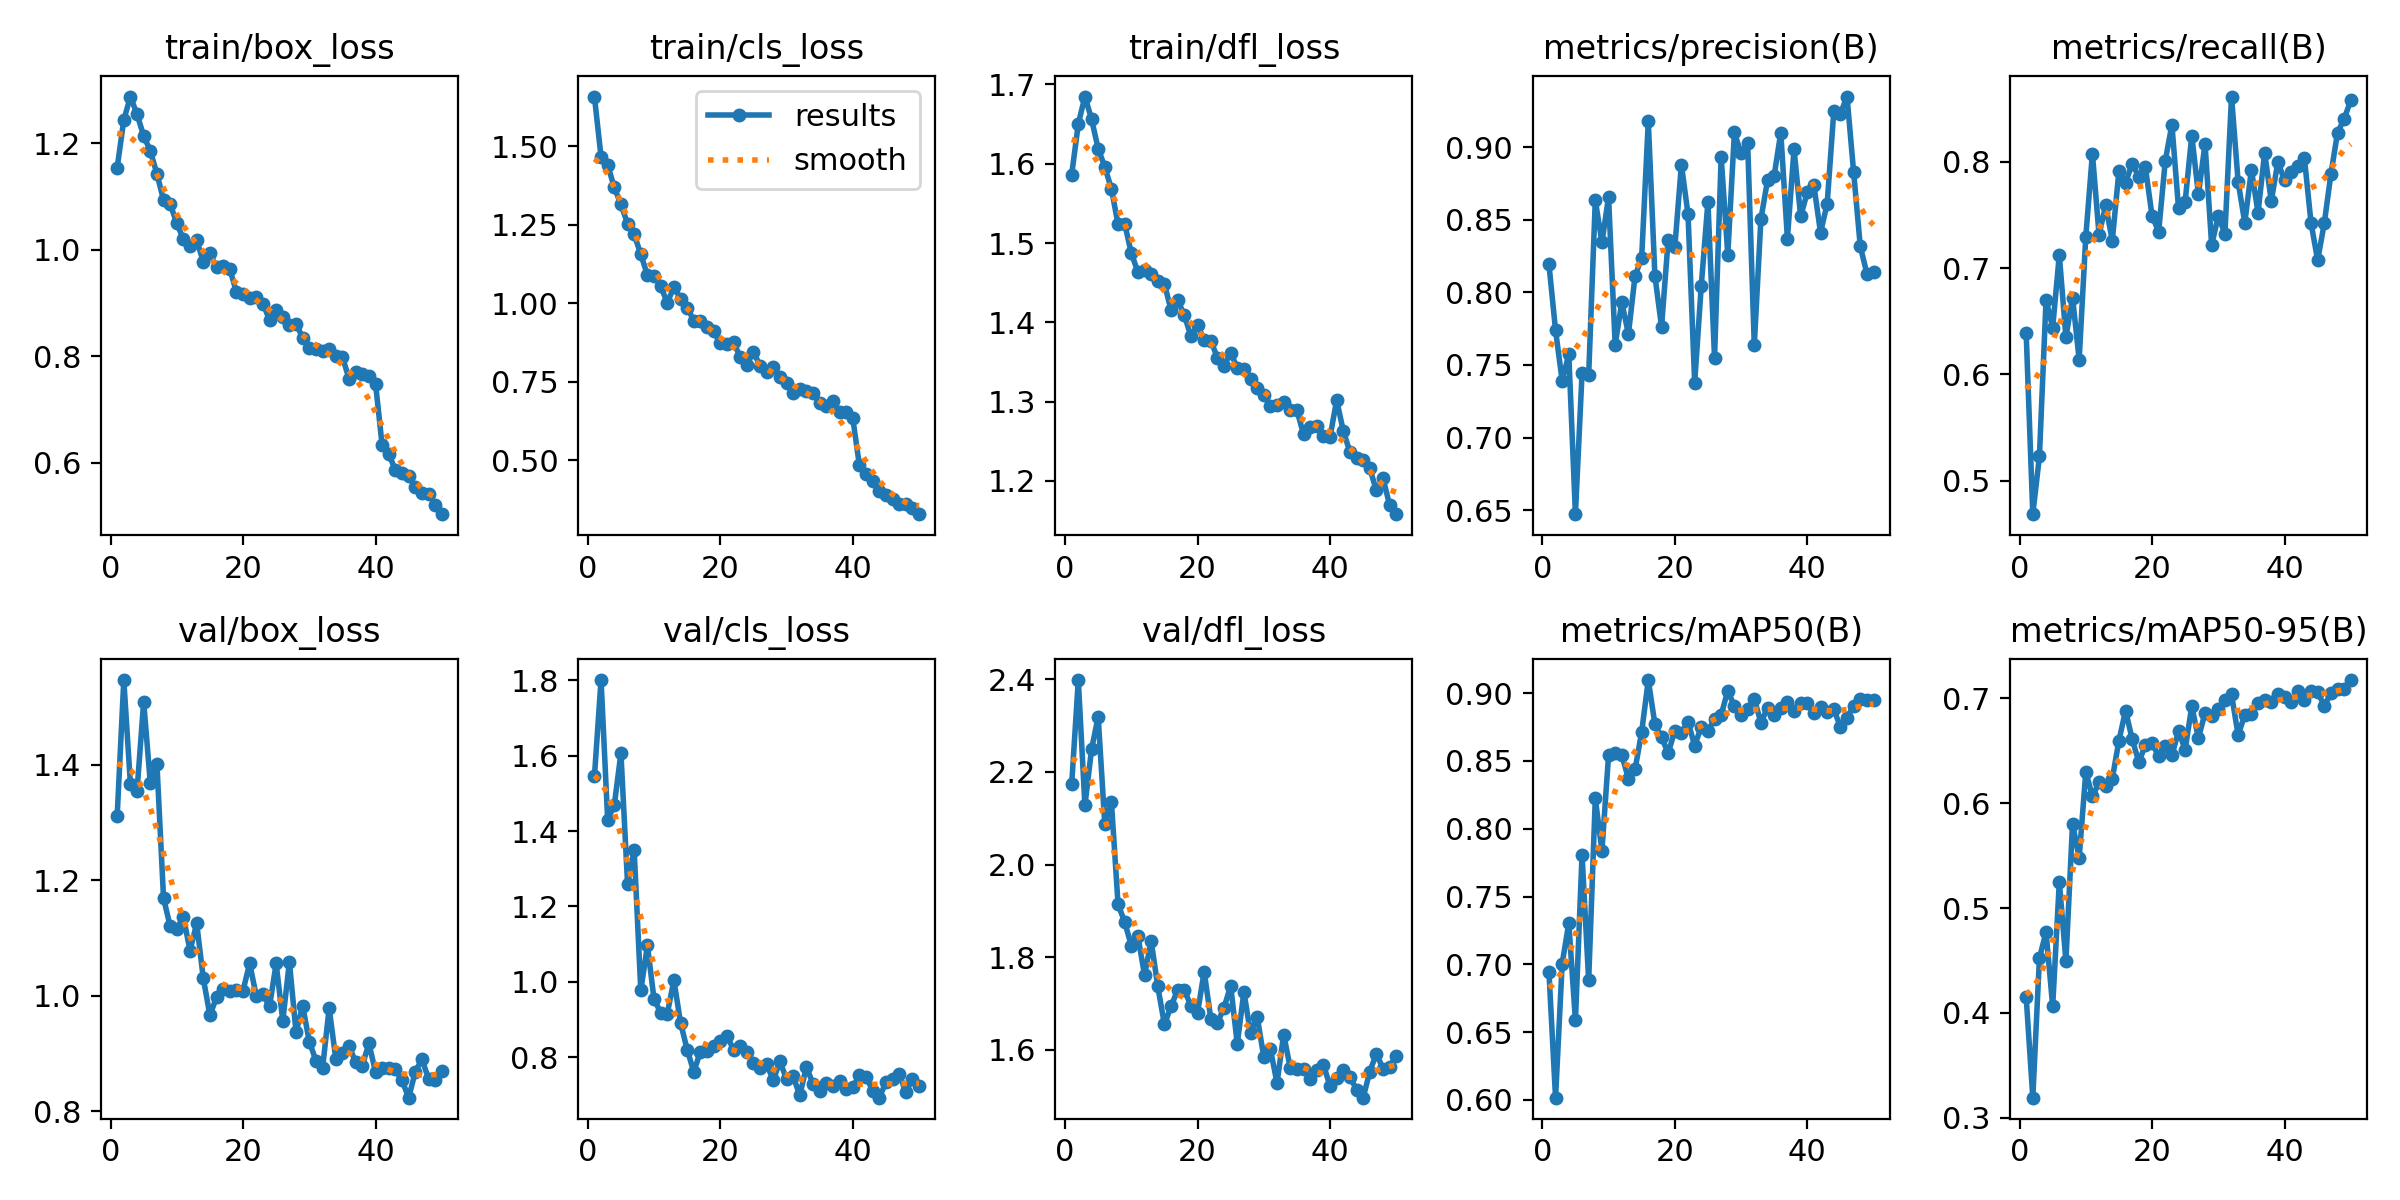

Source data for this figure (header and first rows):
epoch, train/box_loss, train/cls_loss, train/dfl_loss, metrics/precision(B), metrics/recall(B), metrics/mAP50(B), metrics/mAP50-95(B), val/box_loss, val/cls_loss, val/dfl_loss, lr/pg0, lr/pg1, lr/pg2
1, 1.155, 1.659, 1.586, 0.8194, 0.6386, 0.6947, 0.4153, 1.312, 1.545, 2.173, 0.0005527, 0.0005527, 0.0005527
2, 1.244, 1.467, 1.65, 0.7739, 0.4684, 0.6017, 0.3192, 1.547, 1.801, 2.398, 0.001086, 0.001086, 0.001086
3, 1.288, 1.441, 1.685, 0.739, 0.5228, 0.7005, 0.4523, 1.366, 1.43, 2.128, 0.001598, 0.001598, 0.001598
4, 1.255, 1.37, 1.656, 0.7574, 0.6702, 0.7305, 0.4771, 1.355, 1.469, 2.249, 0.001568, 0.001568, 0.001568
5, 1.214, 1.315, 1.619, 0.6473, 0.6439, 0.6587, 0.4065, 1.51, 1.607, 2.319, 0.001568, 0.001568, 0.001568
6, 1.186, 1.255, 1.596, 0.7443, 0.7123, 0.7808, 0.5248, 1.368, 1.261, 2.087, 0.001535, 0.001535, 0.001535
7, 1.143, 1.22, 1.568, 0.7431, 0.6351, 0.6881, 0.4496, 1.402, 1.349, 2.135, 0.001502, 0.001502, 0.001502
8, 1.093, 1.156, 1.524, 0.8633, 0.6723, 0.8224, 0.5804, 1.169, 0.977, 1.914, 0.001469, 0.001469, 0.001469
9, 1.086, 1.091, 1.524, 0.8344, 0.6139, 0.7837, 0.5478, 1.12, 1.097, 1.876, 0.001436, 0.001436, 0.001436
10, 1.05, 1.088, 1.487, 0.8656, 0.7297, 0.8541, 0.6299, 1.116, 0.9535, 1.825, 0.001403, 0.001403, 0.001403
11, 1.02, 1.056, 1.463, 0.7639, 0.8077, 0.8562, 0.6065, 1.136, 0.9185, 1.845, 0.00137, 0.00137, 0.00137
12, 1.008, 1.002, 1.466, 0.7931, 0.7313, 0.8544, 0.6198, 1.078, 0.9157, 1.762, 0.001337, 0.001337, 0.001337
13, 1.019, 1.053, 1.46, 0.7713, 0.7589, 0.8371, 0.6165, 1.125, 1.004, 1.835, 0.001304, 0.001304, 0.001304
14, 0.9769, 1.015, 1.452, 0.8113, 0.7258, 0.8437, 0.6233, 1.03, 0.8913, 1.737, 0.001271, 0.001271, 0.001271
15, 0.9933, 0.9871, 1.449, 0.8238, 0.7912, 0.8714, 0.6596, 0.9659, 0.8201, 1.655, 0.001238, 0.001238, 0.001238
16, 0.9676, 0.9457, 1.415, 0.9178, 0.7802, 0.9097, 0.6882, 0.9976, 0.761, 1.694, 0.001205, 0.001205, 0.001205
17, 0.9688, 0.9456, 1.428, 0.8114, 0.7983, 0.877, 0.6612, 1.012, 0.8148, 1.73, 0.001172, 0.001172, 0.001172
18, 0.9639, 0.9238, 1.409, 0.7762, 0.786, 0.8674, 0.6393, 1.008, 0.8156, 1.73, 0.001139, 0.001139, 0.001139
19, 0.921, 0.9111, 1.383, 0.8361, 0.7947, 0.8557, 0.6553, 1.01, 0.8284, 1.695, 0.001106, 0.001106, 0.001106
20, 0.9175, 0.8729, 1.397, 0.8309, 0.7491, 0.8723, 0.6576, 1.009, 0.8441, 1.679, 0.001073, 0.001073, 0.001073
21, 0.9088, 0.8712, 1.378, 0.8879, 0.7343, 0.8708, 0.6447, 1.056, 0.8569, 1.769, 0.00104, 0.00104, 0.00104
22, 0.9119, 0.8766, 1.377, 0.8536, 0.8011, 0.8788, 0.6548, 0.9994, 0.8199, 1.667, 0.001007, 0.001007, 0.001007
23, 0.899, 0.8294, 1.356, 0.7378, 0.8349, 0.8614, 0.6455, 1.002, 0.8302, 1.658, 0.0009739, 0.0009739, 0.0009739
24, 0.8681, 0.8054, 1.345, 0.8047, 0.7561, 0.8751, 0.6688, 0.9815, 0.8143, 1.691, 0.0009409, 0.0009409, 0.0009409
25, 0.8868, 0.8462, 1.361, 0.8623, 0.7626, 0.8721, 0.651, 1.056, 0.7854, 1.738, 0.0009078, 0.0009078, 0.0009078
26, 0.8736, 0.8016, 1.343, 0.755, 0.8247, 0.881, 0.6925, 0.9566, 0.7709, 1.613, 0.0008748, 0.0008748, 0.0008748
27, 0.8581, 0.7831, 1.341, 0.8932, 0.7693, 0.8839, 0.662, 1.059, 0.7809, 1.726, 0.0008418, 0.0008418, 0.0008418
28, 0.8609, 0.7962, 1.329, 0.826, 0.8168, 0.9019, 0.686, 0.9366, 0.7387, 1.635, 0.0008088, 0.0008088, 0.0008088
29, 0.8348, 0.7666, 1.317, 0.91, 0.7215, 0.8903, 0.6836, 0.9824, 0.7887, 1.672, 0.0007758, 0.0007758, 0.0007758
30, 0.8155, 0.746, 1.308, 0.8956, 0.7491, 0.8836, 0.6901, 0.9206, 0.742, 1.585, 0.0007428, 0.0007428, 0.0007428
31, 0.8128, 0.7154, 1.295, 0.9028, 0.7324, 0.8884, 0.6986, 0.8878, 0.7493, 1.601, 0.0007098, 0.0007098, 0.0007098
32, 0.8106, 0.7265, 1.296, 0.7634, 0.8614, 0.8959, 0.7037, 0.874, 0.6986, 1.529, 0.0006768, 0.0006768, 0.0006768
33, 0.8138, 0.7213, 1.299, 0.8504, 0.781, 0.8782, 0.6647, 0.9785, 0.7744, 1.633, 0.0006438, 0.0006438, 0.0006438
34, 0.7999, 0.716, 1.29, 0.877, 0.7427, 0.8892, 0.6845, 0.8908, 0.7287, 1.561, 0.0006108, 0.0006108, 0.0006108
35, 0.799, 0.6825, 1.289, 0.8802, 0.7924, 0.8841, 0.6848, 0.9005, 0.7104, 1.558, 0.0005778, 0.0005778, 0.0005778
36, 0.7575, 0.675, 1.259, 0.9099, 0.7522, 0.8894, 0.696, 0.9127, 0.7311, 1.559, 0.0005448, 0.0005448, 0.0005448
37, 0.7698, 0.6896, 1.268, 0.837, 0.8085, 0.8934, 0.6986, 0.8853, 0.7238, 1.537, 0.0005118, 0.0005118, 0.0005118
38, 0.7661, 0.6535, 1.269, 0.8986, 0.7632, 0.8869, 0.6964, 0.8787, 0.7365, 1.557, 0.0004788, 0.0004788, 0.0004788
39, 0.763, 0.6558, 1.257, 0.8522, 0.8, 0.8929, 0.704, 0.9175, 0.7152, 1.568, 0.0004458, 0.0004458, 0.0004458
40, 0.7485, 0.6345, 1.255, 0.8688, 0.7825, 0.8926, 0.7008, 0.8679, 0.7198, 1.522, 0.0004127, 0.0004127, 0.0004127
41, 0.6324, 0.4845, 1.302, 0.8736, 0.7901, 0.8854, 0.6963, 0.875, 0.7522, 1.54, 0.0003797, 0.0003797, 0.0003797
42, 0.6159, 0.4578, 1.263, 0.8411, 0.7957, 0.8895, 0.7069, 0.8745, 0.7477, 1.556, 0.0003467, 0.0003467, 0.0003467
43, 0.5859, 0.4342, 1.236, 0.8608, 0.8035, 0.8861, 0.6984, 0.8725, 0.7111, 1.542, 0.0003137, 0.0003137, 0.0003137
44, 0.581, 0.4026, 1.229, 0.9245, 0.7426, 0.888, 0.7074, 0.8534, 0.6924, 1.515, 0.0002807, 0.0002807, 0.0002807
45, 0.5749, 0.3906, 1.226, 0.9231, 0.7074, 0.8752, 0.7061, 0.8235, 0.733, 1.497, 0.0002477, 0.0002477, 0.0002477
46, 0.5533, 0.3771, 1.216, 0.9348, 0.7421, 0.8819, 0.6929, 0.8682, 0.7422, 1.553, 0.0002147, 0.0002147, 0.0002147
47, 0.542, 0.3622, 1.188, 0.8826, 0.7884, 0.8907, 0.7049, 0.8901, 0.7564, 1.592, 0.0001817, 0.0001817, 0.0001817
48, 0.5413, 0.362, 1.204, 0.8317, 0.8274, 0.8954, 0.7087, 0.8564, 0.7067, 1.559, 0.0001487, 0.0001487, 0.0001487
49, 0.5207, 0.3484, 1.169, 0.8128, 0.8404, 0.8951, 0.7093, 0.8542, 0.7422, 1.564, 0.0001157, 0.0001157, 0.0001157
50, 0.5031, 0.3289, 1.158, 0.814, 0.8579, 0.8951, 0.7174, 0.8699, 0.7224, 1.588, 8.2683e-05, 8.2683e-05, 8.2683e-05
